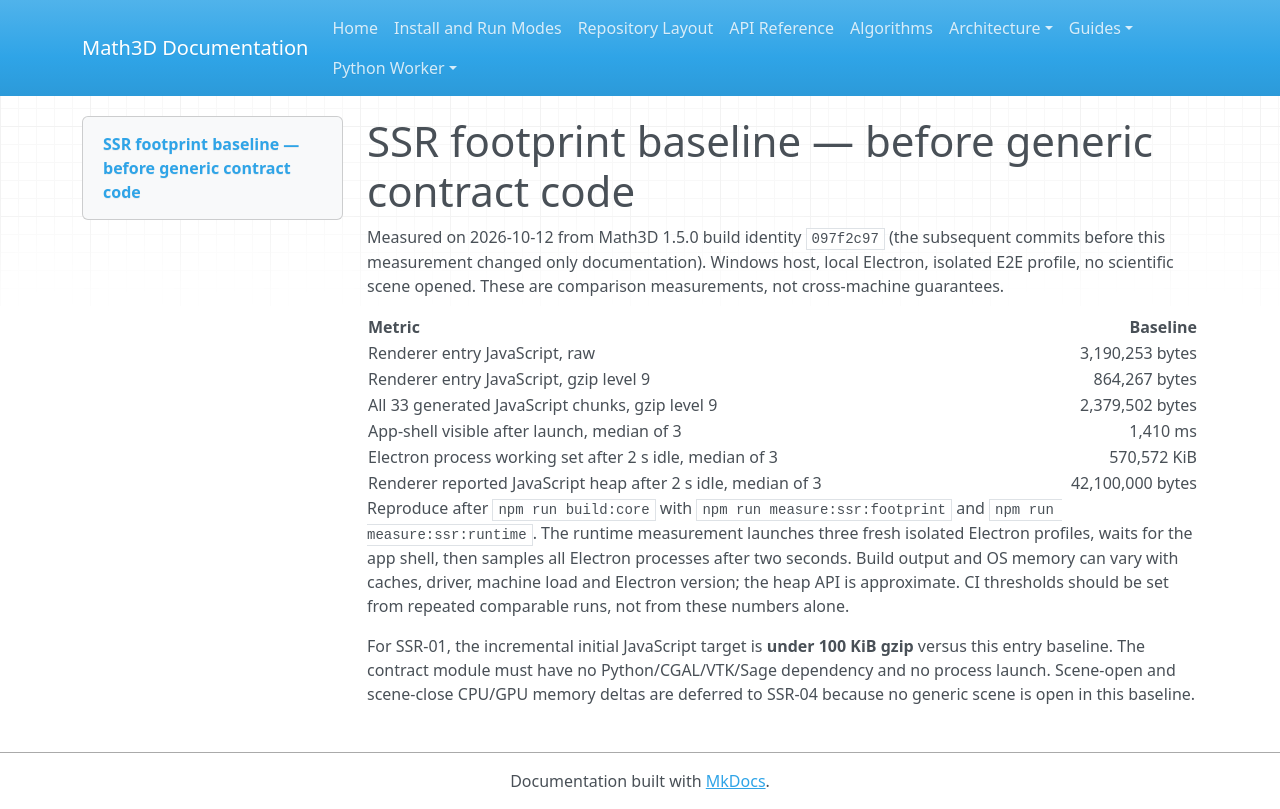

repository: expert10000/Math3D · page: scientific-scene-footprint-baseline/index.html · generator: mkdocs

# SSR footprint baseline — before generic contract code

Measured on 2026-10-12 from Math3D 1.5.0 build identity `097f2c97` (the subsequent commits before this measurement changed only documentation). Windows host, local Electron, isolated E2E profile, no scientific scene opened. These are comparison measurements, not cross-machine guarantees.

| Metric | Baseline |
| --- | ---: |
| Renderer entry JavaScript, raw | 3,190,253 bytes |
| Renderer entry JavaScript, gzip level 9 | 864,267 bytes |
| All 33 generated JavaScript chunks, gzip level 9 | 2,379,502 bytes |
| App-shell visible after launch, median of 3 | 1,410 ms |
| Electron process working set after 2 s idle, median of 3 | 570,572 KiB |
| Renderer reported JavaScript heap after 2 s idle, median of 3 | 42,100,000 bytes |

Reproduce after `npm run build:core` with `npm run measure:ssr:footprint` and `npm run measure:ssr:runtime`. The runtime measurement launches three fresh isolated Electron profiles, waits for the app shell, then samples all Electron processes after two seconds. Build output and OS memory can vary with caches, driver, machine load and Electron version; the heap API is approximate. CI thresholds should be set from repeated comparable runs, not from these numbers alone.

For SSR-01, the incremental initial JavaScript target is **under 100 KiB gzip** versus this entry baseline. The contract module must have no Python/CGAL/VTK/Sage dependency and no process launch. Scene-open and scene-close CPU/GPU memory deltas are deferred to SSR-04 because no generic scene is open in this baseline.
